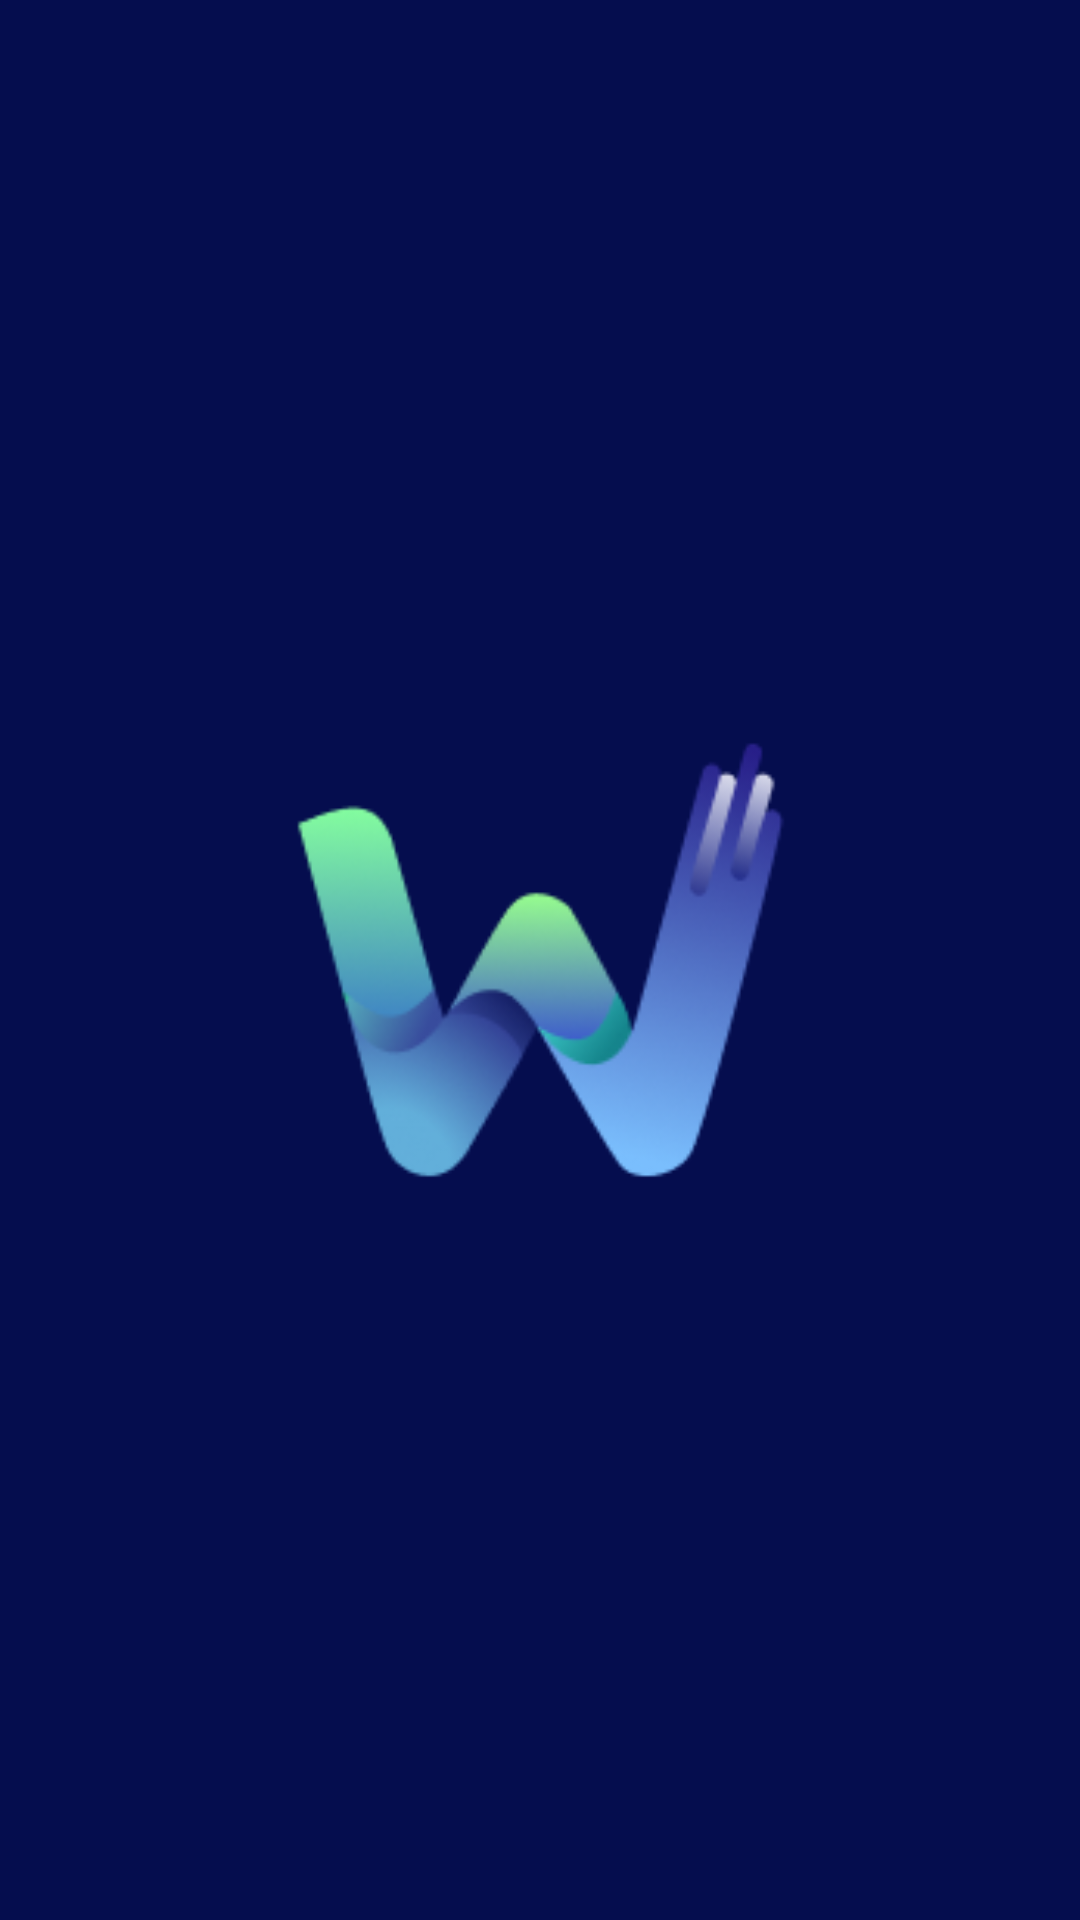

Android layout source for this screen:
<!-- AndroidManifest.xml: application theme Theme.Projeto_bloco_abbj -->
<!-- res/layout/activity_splash.xml -->
<?xml version="1.0" encoding="utf-8"?>
<androidx.constraintlayout.widget.ConstraintLayout xmlns:android="http://schemas.android.com/apk/res/android"
    xmlns:app="http://schemas.android.com/apk/res-auto"
    xmlns:tools="http://schemas.android.com/tools"
    android:layout_width="match_parent"
    android:layout_height="match_parent"
    android:background="@color/colorDarkBlue"
    tools:context=".ui.activity.SplashActivity">

    <ImageView
        android:id="@+id/imageView2"
        android:layout_width="400dp"
        android:layout_height="400dp"
        app:layout_constraintBottom_toBottomOf="parent"
        app:layout_constraintEnd_toEndOf="parent"
        app:layout_constraintStart_toStartOf="parent"
        app:layout_constraintTop_toTopOf="parent"
        app:srcCompat="@drawable/logo" />
</androidx.constraintlayout.widget.ConstraintLayout>
<!-- resources referenced by this layout -->
<resources>
  <color name="colorDarkBlue">#050D4E</color>
  <!-- drawable logo: png bitmap (drawable-v24, 19584 bytes) -->
  <style name="Theme.Projeto_bloco_abbj" parent="Theme.MaterialComponents.DayNight.DarkActionBar">
          
          <item name="colorPrimary">@color/purple_500</item>
          <item name="colorPrimaryVariant">@color/purple_700</item>
          <item name="colorOnPrimary">@color/white</item>
          
          <item name="colorSecondary">@color/teal_200</item>
          <item name="colorSecondaryVariant">@color/teal_700</item>
          <item name="colorOnSecondary">@color/black</item>
          
         <item name="android:statusBarColor" tools:targetApi="l">?attr/colorPrimaryVariant</item>
          
      </style>
  <color name="purple_500">#FF6200EE</color>
  <color name="purple_700">#050D4E</color>
  <color name="white">#FFFFFFFF</color>
  <color name="teal_200">#FF03DAC5</color>
  <color name="teal_700">#FF018786</color>
  <color name="black">#FF000000</color>
</resources>
